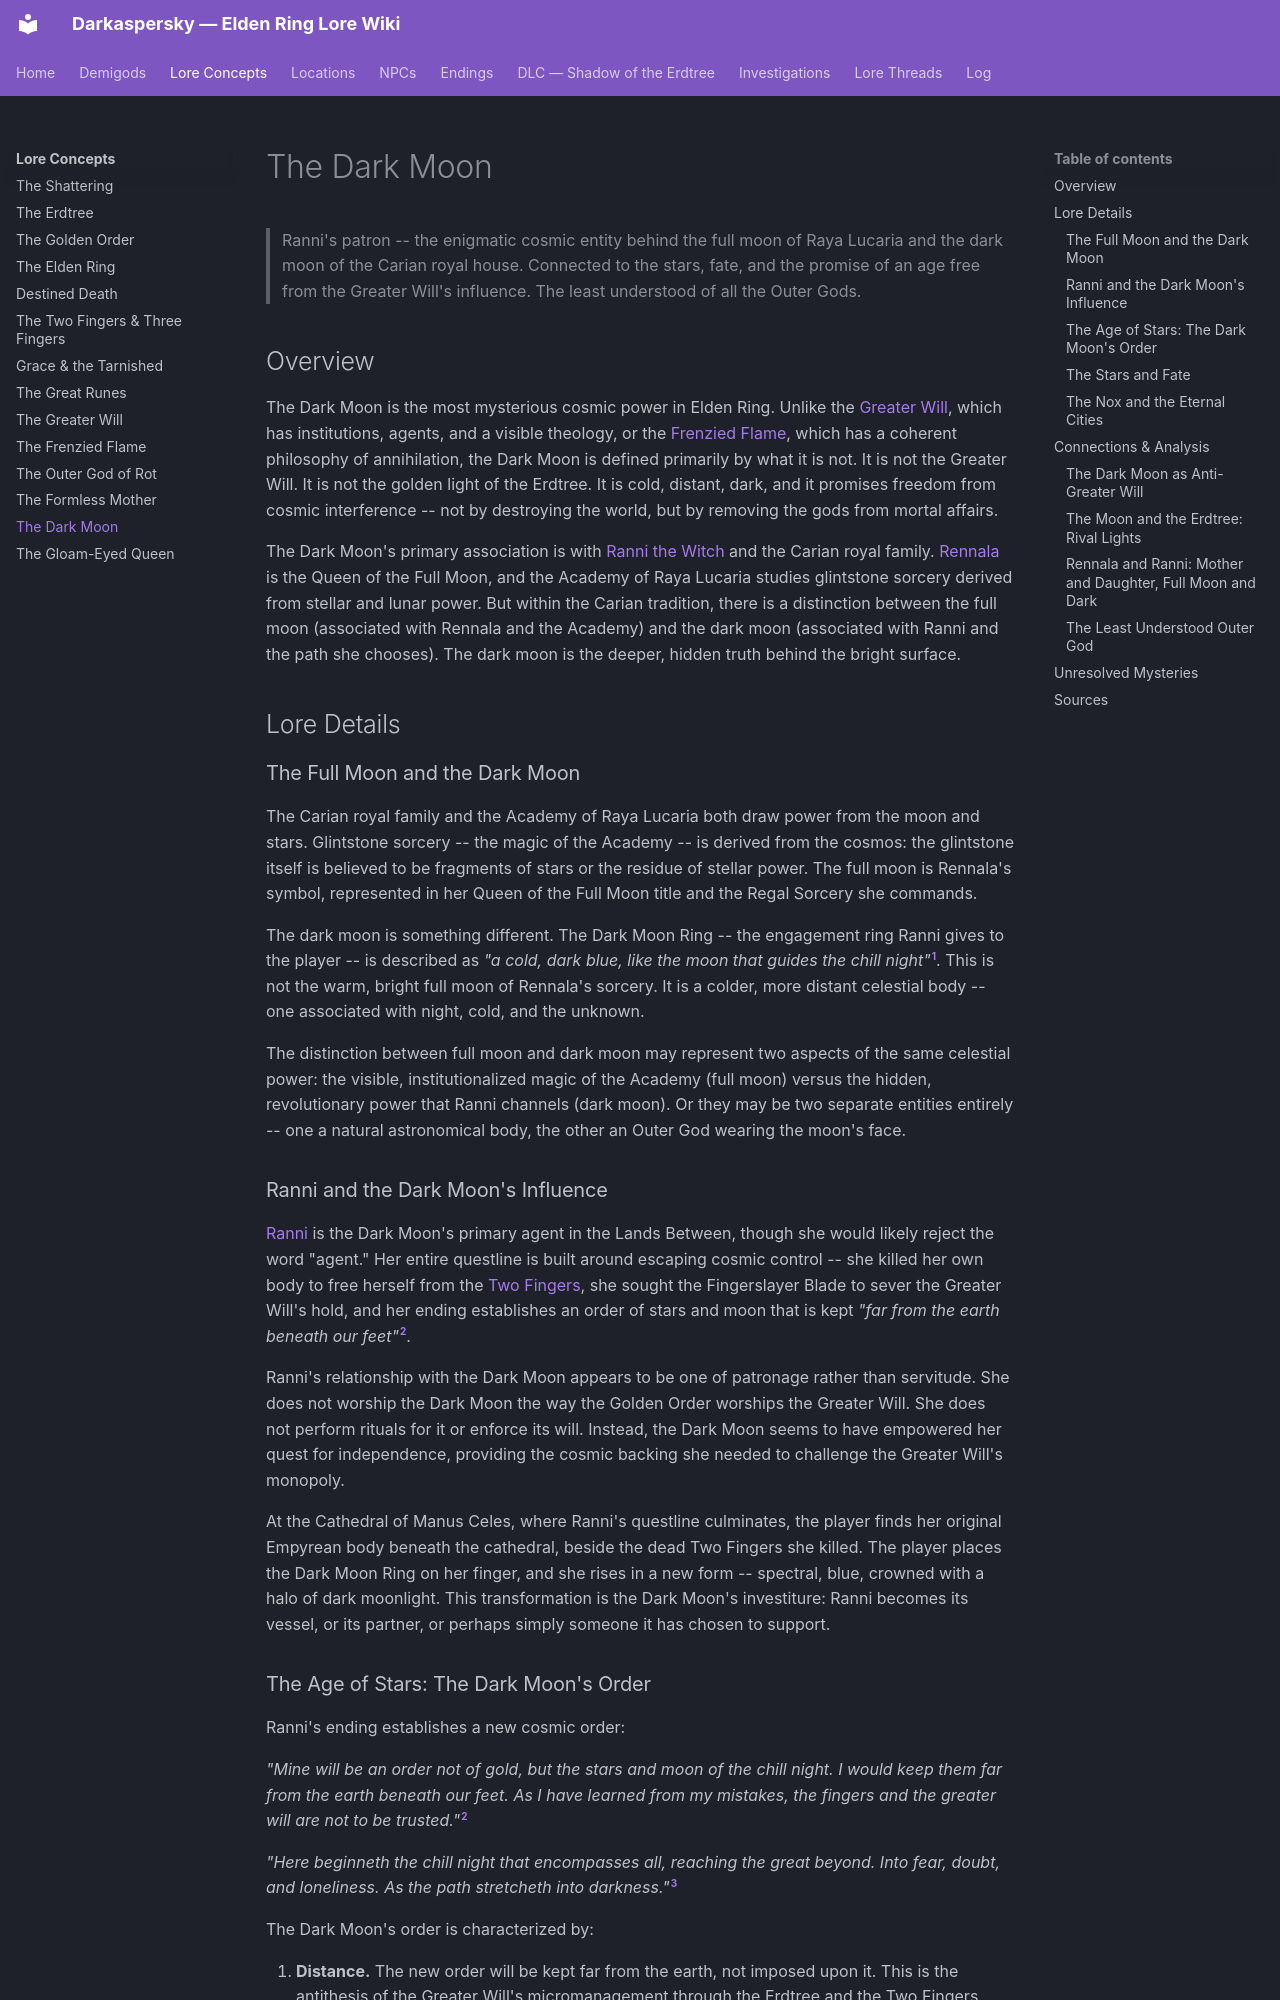

repository: Naldershof/Darkaspersky · page: lore-concepts/the-dark-moon/index.html · generator: mkdocs

---
title: "The Dark Moon"
category: lore-concepts
tags:
  - outer-god-influence
  - rebellion
  - empyrean
related:
  - lore-concepts/the-greater-will.md
  - lore-concepts/the-frenzied-flame.md
  - lore-concepts/outer-god-of-rot.md
  - lore-concepts/the-formless-mother.md
  - lore-concepts/the-golden-order.md
  - lore-concepts/the-fingers.md
  - demigods/ranni.md
  - demigods/rennala.md
  - endings/age-of-stars.md
  - locations/liurnia.md
sources:
  - raw/dialogue/ranni.md
  - raw/item-descriptions/key-items/mending-runes.md
  - raw/item-descriptions/remembrances/all-remembrances.md
last_updated: 2026-04-16
---

# The Dark Moon

> Ranni's patron -- the enigmatic cosmic entity behind the full moon of Raya Lucaria and the dark moon of the Carian royal house. Connected to the stars, fate, and the promise of an age free from the Greater Will's influence. The least understood of all the Outer Gods.

## Overview

The Dark Moon is the most mysterious cosmic power in Elden Ring. Unlike the [Greater Will](the-greater-will.md), which has institutions, agents, and a visible theology, or the [Frenzied Flame](the-frenzied-flame.md), which has a coherent philosophy of annihilation, the Dark Moon is defined primarily by what it is not. It is not the Greater Will. It is not the golden light of the Erdtree. It is cold, distant, dark, and it promises freedom from cosmic interference -- not by destroying the world, but by removing the gods from mortal affairs.

The Dark Moon's primary association is with [Ranni the Witch](../demigods/ranni.md) and the Carian royal family. [Rennala](../demigods/rennala.md) is the Queen of the Full Moon, and the Academy of Raya Lucaria studies glintstone sorcery derived from stellar and lunar power. But within the Carian tradition, there is a distinction between the full moon (associated with Rennala and the Academy) and the dark moon (associated with Ranni and the path she chooses). The dark moon is the deeper, hidden truth behind the bright surface.

## Lore Details

### The Full Moon and the Dark Moon

The Carian royal family and the Academy of Raya Lucaria both draw power from the moon and stars. Glintstone sorcery -- the magic of the Academy -- is derived from the cosmos: the glintstone itself is believed to be fragments of stars or the residue of stellar power. The full moon is Rennala's symbol, represented in her Queen of the Full Moon title and the Regal Sorcery she commands.

The dark moon is something different. The Dark Moon Ring -- the engagement ring Ranni gives to the player -- is described as *"a cold, dark blue, like the moon that guides the chill night"*[^1]. This is not the warm, bright full moon of Rennala's sorcery. It is a colder, more distant celestial body -- one associated with night, cold, and the unknown.

The distinction between full moon and dark moon may represent two aspects of the same celestial power: the visible, institutionalized magic of the Academy (full moon) versus the hidden, revolutionary power that Ranni channels (dark moon). Or they may be two separate entities entirely -- one a natural astronomical body, the other an Outer God wearing the moon's face.

### Ranni and the Dark Moon's Influence

[Ranni](../demigods/ranni.md) is the Dark Moon's primary agent in the Lands Between, though she would likely reject the word "agent." Her entire questline is built around escaping cosmic control -- she killed her own body to free herself from the [Two Fingers](the-fingers.md), she sought the Fingerslayer Blade to sever the Greater Will's hold, and her ending establishes an order of stars and moon that is kept *"far from the earth beneath our feet"*[^2].

Ranni's relationship with the Dark Moon appears to be one of patronage rather than servitude. She does not worship the Dark Moon the way the Golden Order worships the Greater Will. She does not perform rituals for it or enforce its will. Instead, the Dark Moon seems to have empowered her quest for independence, providing the cosmic backing she needed to challenge the Greater Will's monopoly.

At the Cathedral of Manus Celes, where Ranni's questline culminates, the player finds her original Empyrean body beneath the cathedral, beside the dead Two Fingers she killed. The player places the Dark Moon Ring on her finger, and she rises in a new form -- spectral, blue, crowned with a halo of dark moonlight. This transformation is the Dark Moon's investiture: Ranni becomes its vessel, or its partner, or perhaps simply someone it has chosen to support.
